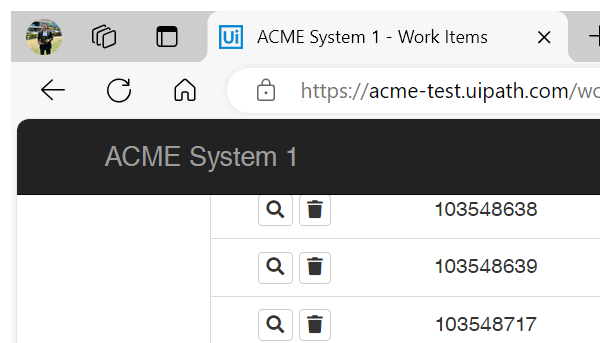
Task: Robotic Enterprise Framework
Workflow: OpenDetailsPageForWorkItem

Step 1 [try]: Attach Browser 'msedge.exe ACME' in window 'ACME System 1 - Work Items' (msedge.exe)
